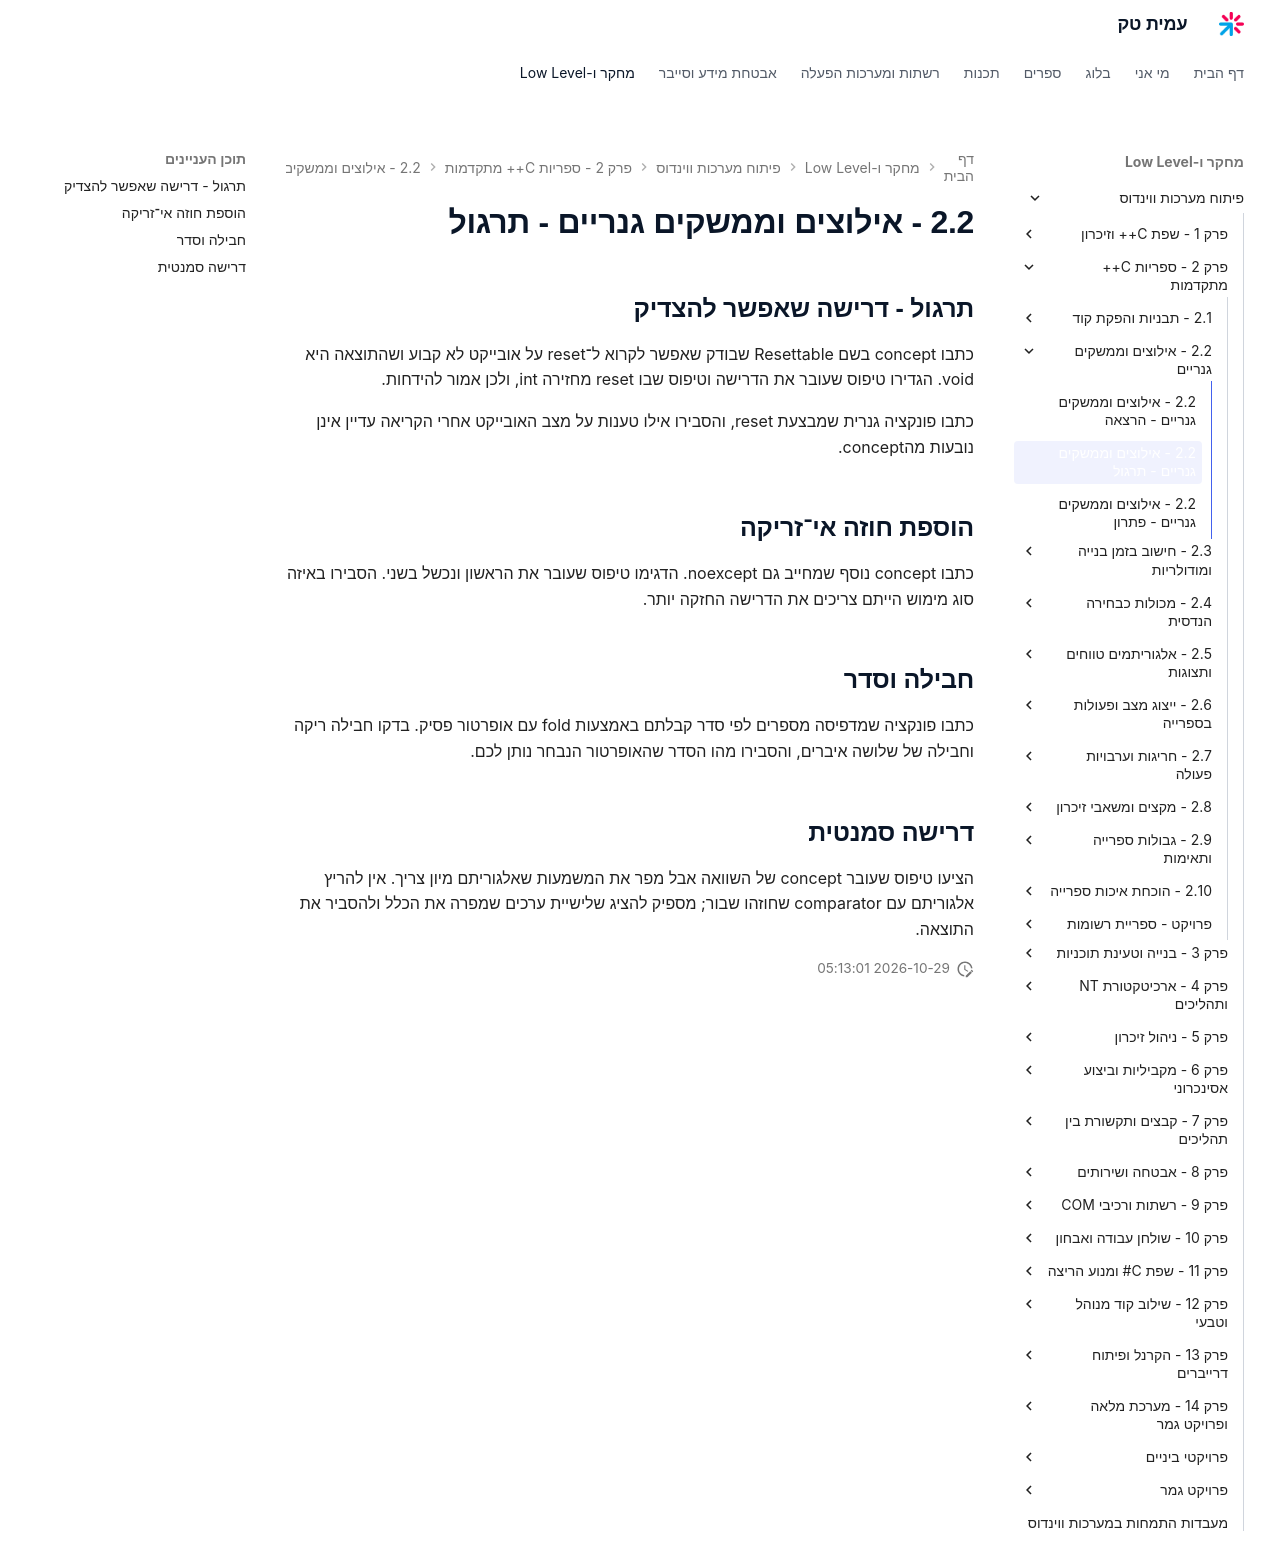

repository: AmitPinchasi/amittech · page: פיתוח-מערכות-ווינדוס/2 - ספריות C++ מתקדמות/2.2 - אילוצים וממשקים גנריים/2.2 - אילוצים וממשקים גנריים - תרגול/index.html · generator: mkdocs

## תרגול - דרישה שאפשר להצדיק

כתבו concept בשם Resettable שבודק שאפשר לקרוא ל־reset על אובייקט לא קבוע ושהתוצאה היא void. הגדירו טיפוס שעובר את הדרישה וטיפוס שבו reset מחזירה int, ולכן אמור להידחות.

כתבו פונקציה גנרית שמבצעת reset, והסבירו אילו טענות על מצב האובייקט אחרי הקריאה עדיין אינן נובעות מהconcept.

## הוספת חוזה אי־זריקה

כתבו concept נוסף שמחייב גם noexcept. הדגימו טיפוס שעובר את הראשון ונכשל בשני. הסבירו באיזה סוג מימוש הייתם צריכים את הדרישה החזקה יותר.

## חבילה וסדר

כתבו פונקציה שמדפיסה מספרים לפי סדר קבלתם באמצעות fold עם אופרטור פסיק. בדקו חבילה ריקה וחבילה של שלושה איברים, והסבירו מהו הסדר שהאופרטור הנבחר נותן לכם.

## דרישה סמנטית

הציעו טיפוס שעובר concept של השוואה אבל מפר את המשמעות שאלגוריתם מיון צריך. אין להריץ אלגוריתם עם comparator שחוזהו שבור; מספיק להציג שלישיית ערכים שמפרה את הכלל ולהסביר את התוצאה.
